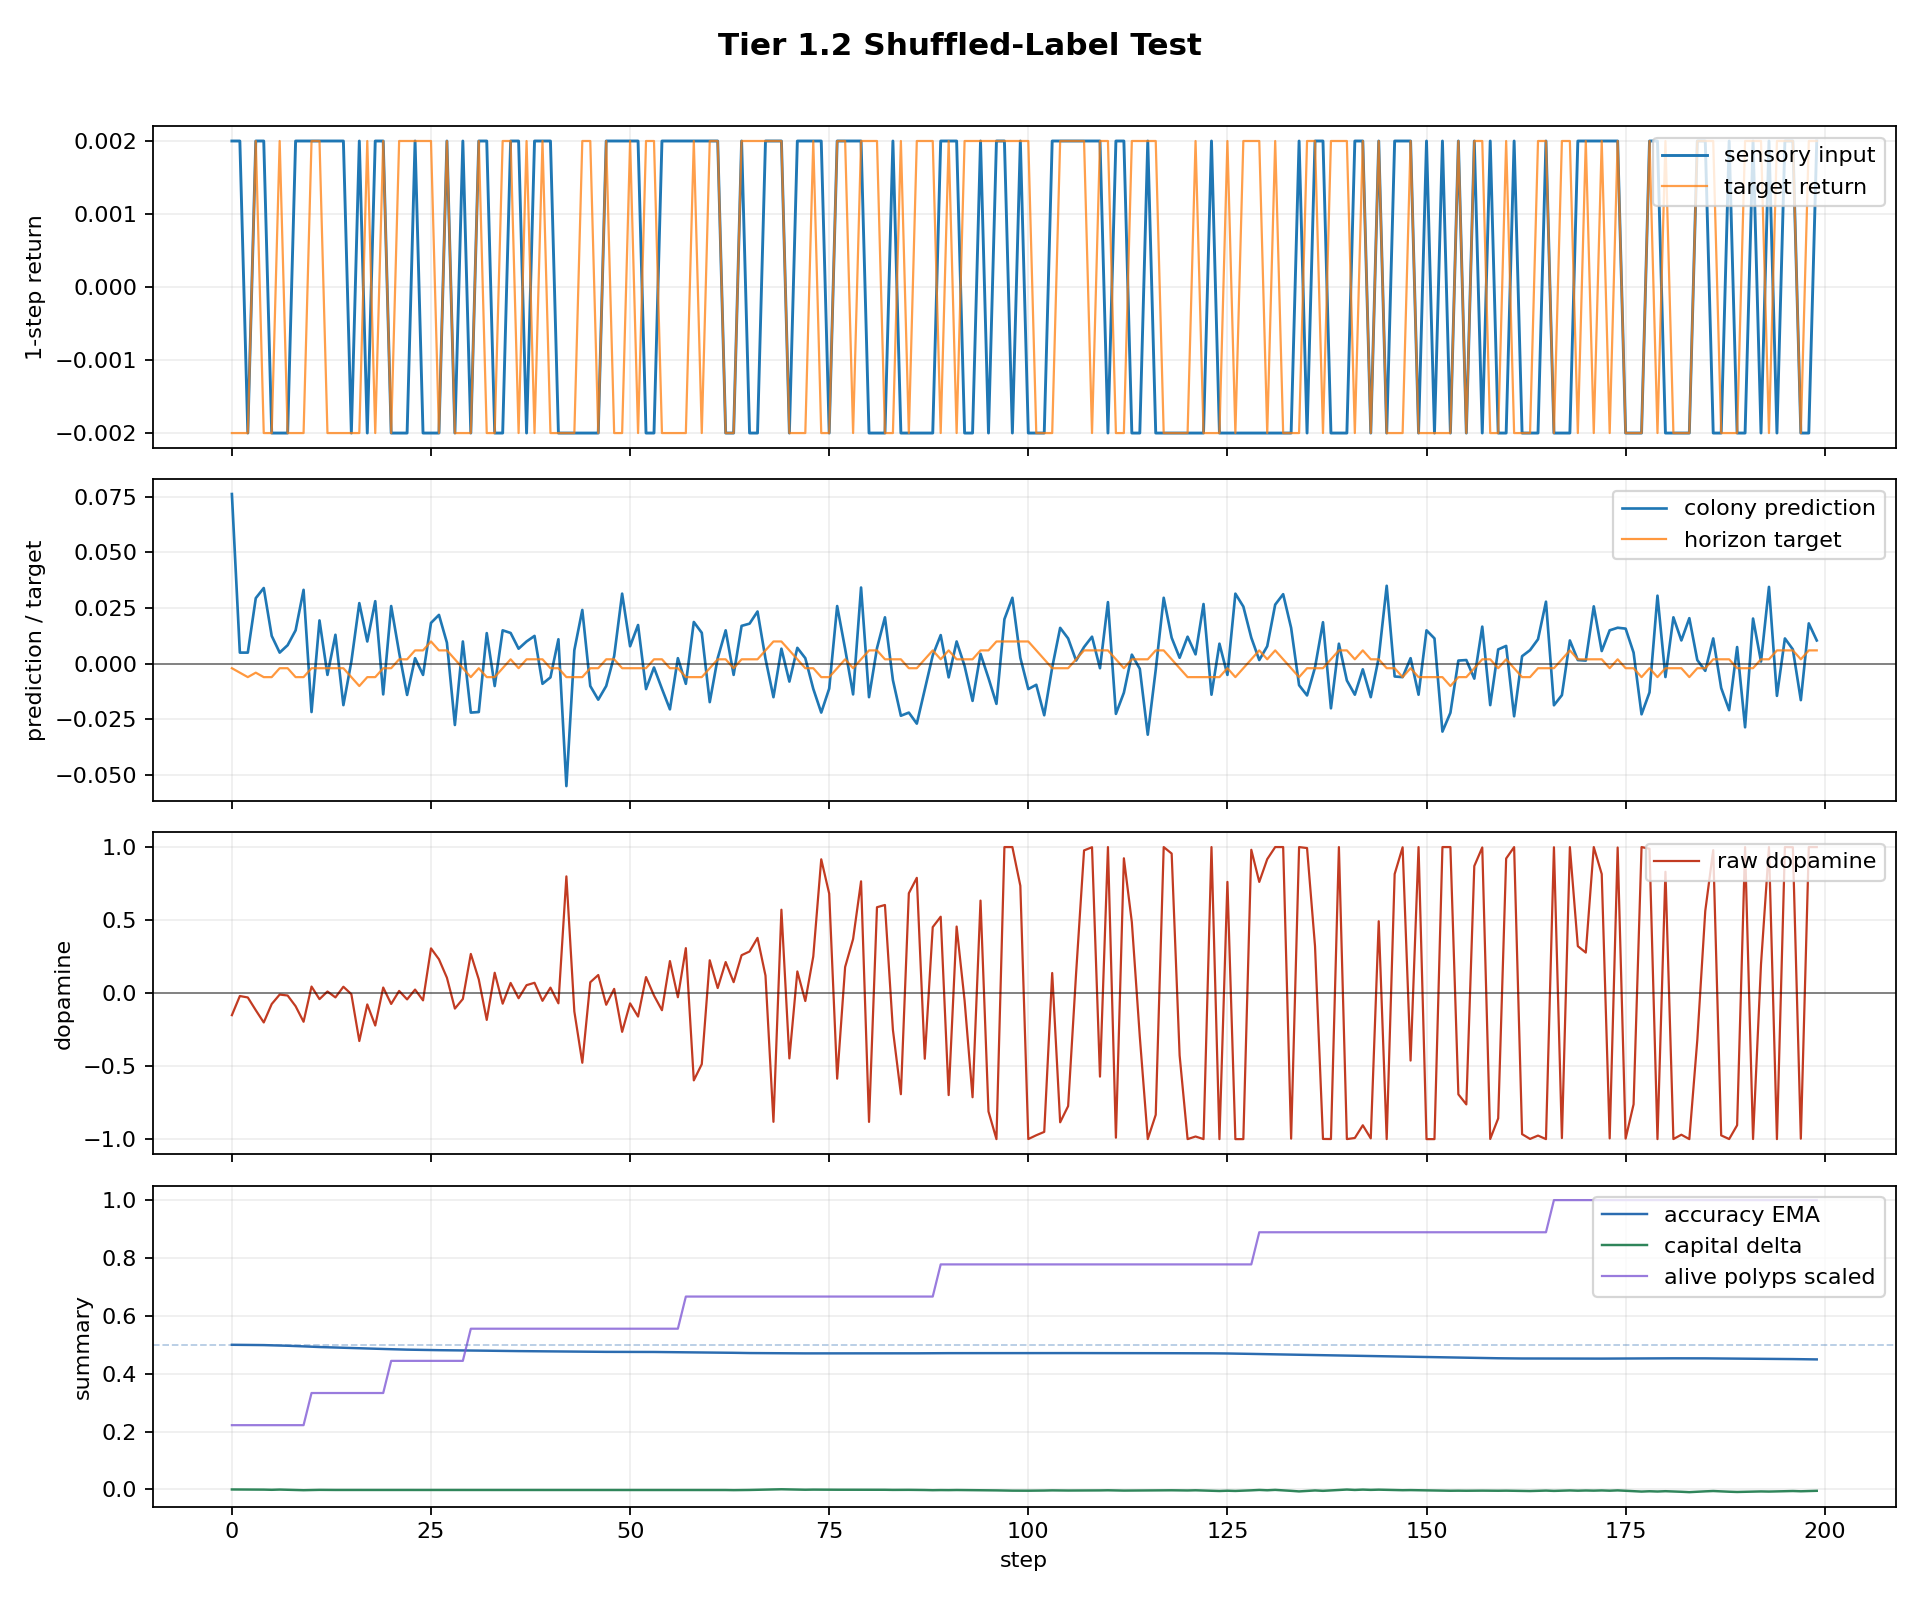

The file beside this chart, header and first rows:
step, dt_ms, n_polyps, n_alive, n_juvenile, n_adult, births_this_step, deaths_this_step, mean_trophic_health, min_trophic_health, max_trophic_health, colony_prediction, raw_dopamine, mean_directional_accuracy_ema, capital, position_size, direction_correct, n_edges, n_gap_junctions, n_ff, n_lat, n_fb, I_union_bits, changepoint_probability
0, 1000, 16, 2, 2, 0, 1, 0, 9.955, 9.955, 9.955, 0.07615, -0.1511, 0.5, 1.0, 0.0689, False, 2, 0, 2, 0, 0, 0.0, 0.0
1, 1000, 16, 2, 2, 0, 0, 0, 9.906, 9.905, 9.906, 0.005, -0.02, 0.4998, 0.9999, 0.09888, False, 2, 0, 2, 0, 0, 0.0, 0.0
2, 1000, 16, 2, 2, 0, 0, 0, 9.857, 9.856, 9.858, 0.005, -0.02999, 0.4997, 0.9997, 0.1212, False, 2, 0, 2, 0, 0, 0.0, 0.0
3, 1000, 16, 2, 2, 0, 0, 0, 9.808, 9.807, 9.81, 0.02943, -0.1172, 0.4994, 0.9999, 0.2212, False, 2, 0, 2, 0, 0, 0.0, 0.0
4, 1000, 16, 2, 2, 0, 0, 0, 9.76, 9.758, 9.762, 0.03398, -0.2011, 0.4989, 0.9995, 0.3212, False, 2, 0, 2, 0, 0, 0.0, 0.0
5, 1000, 16, 2, 2, 0, 0, 0, 9.712, 9.71, 9.714, 0.0125, -0.07485, 0.4983, 0.9988, 0.4212, False, 2, 0, 2, 0, 0, 0.0, 0.0
6, 1000, 16, 2, 2, 0, 0, 0, 9.664, 9.662, 9.666, 0.005, -0.009999, 0.4974, 0.9997, 0.3212, False, 2, 0, 2, 0, 0, 0.0, 0.0
7, 1000, 16, 2, 2, 0, 0, 0, 9.616, 9.614, 9.619, 0.008333, -0.01666, 0.4966, 0.999, 0.3325, False, 2, 0, 2, 0, 0, 0.0, 0.0
8, 1000, 16, 2, 2, 0, 0, 0, 9.569, 9.566, 9.572, 0.015, -0.08975, 0.4957, 0.9984, 0.4325, False, 2, 0, 2, 0, 0, 0.0, 0.0
9, 1000, 16, 2, 2, 0, 0, 0, 9.522, 9.519, 9.525, 0.03316, -0.1964, 0.4946, 0.9975, 0.3325, False, 2, 0, 2, 0, 0, 0.0, 0.0
10, 1000, 16, 3, 3, 0, 1, 0, 6.317, 4.736, 9.478, -0.02166, 0.04481, 0.4933, 0.9982, 0.2325, True, 4, 0, 4, 0, 0, 0.0, 0.0
11, 1000, 16, 3, 3, 0, 0, 0, 6.286, 4.713, 9.432, 0.01944, -0.04143, 0.4923, 0.9986, 0.1325, False, 4, 0, 4, 0, 0, 0.0, 0.0
12, 1000, 16, 3, 3, 0, 0, 0, 6.255, 4.69, 9.386, -0.004999, 0.011, 0.4915, 0.9984, 0.03251, True, 4, 0, 4, 0, 0, 0.0, 0.0
13, 1000, 16, 3, 3, 0, 0, 0, 6.225, 4.667, 9.34, 0.013, -0.02952, 0.4907, 0.9983, 0.0, False, 4, 0, 4, 0, 0, 0.0, 0.0
14, 1000, 16, 3, 3, 0, 0, 0, 6.199, 4.649, 9.298, -0.01856, 0.04358, 0.4899, 0.9983, 0.0, True, 4, 0, 4, 0, 0, 0.07852, 0.0
15, 1000, 16, 3, 3, 0, 0, 0, 6.172, 4.63, 9.256, 0.001, -0.007273, 0.4891, 0.9983, 0.0, False, 4, 0, 4, 0, 0, 0.3166, 0.0
16, 1000, 16, 3, 3, 0, 0, 0, 6.142, 4.608, 9.211, 0.02721, -0.3282, 0.4883, 0.9983, 0.0, False, 4, 0, 4, 0, 0, 0.338, 0.0
17, 1000, 16, 3, 3, 0, 0, 0, 6.113, 4.585, 9.166, 0.009999, -0.07755, 0.4875, 0.9983, 0.0, False, 4, 0, 4, 0, 0, 0.3584, 0.0
18, 1000, 16, 3, 3, 0, 0, 0, 6.088, 4.568, 9.126, 0.02807, -0.2221, 0.4866, 0.9983, 0.0, False, 4, 0, 4, 0, 0, 0.3538, 0.0
19, 1000, 16, 3, 3, 0, 0, 0, 6.076, 4.564, 9.099, -0.01375, 0.03819, 0.4856, 0.9983, 0.0, True, 4, 0, 4, 0, 0, 0.3656, 0.0
20, 1000, 16, 4, 4, 0, 1, 0, 4.535, 2.271, 9.055, 0.0259, -0.0744, 0.4847, 0.9983, 0.0, False, 6, 0, 6, 0, 0, 0.3773, 0.0
21, 1000, 16, 4, 4, 0, 0, 0, 4.517, 2.26, 9.015, 0.005, 0.01491, 0.4838, 0.9983, 0.0, True, 6, 0, 6, 0, 0, 0.3877, 0.0
22, 1000, 16, 4, 4, 0, 0, 0, 4.496, 2.246, 8.972, -0.01399, -0.04326, 0.4832, 0.9983, 0.0, False, 6, 0, 6, 0, 0, 0.4182, 0.0
23, 1000, 16, 4, 4, 0, 0, 0, 4.49, 2.247, 8.944, 0.0025, 0.02405, 0.4827, 0.9983, 0.0, True, 6, 0, 6, 0, 0, 0.4607, 0.0
24, 1000, 16, 4, 4, 0, 0, 0, 4.469, 2.234, 8.902, -0.004998, -0.04985, 0.4821, 0.9983, 0.0, False, 6, 0, 6, 0, 0, 0.5089, 0.0
25, 1000, 16, 4, 4, 0, 0, 0, 4.47, 2.242, 8.881, 0.01833, 0.3062, 0.4817, 0.9983, 0.0, True, 6, 0, 6, 0, 0, 0.6675, 0.0
26, 1000, 16, 4, 4, 0, 0, 0, 4.468, 2.247, 8.857, 0.02192, 0.2316, 0.4814, 0.9983, 0.0, True, 6, 0, 6, 0, 0, 0.6991, 0.0
27, 1000, 16, 4, 4, 0, 0, 0, 4.471, 2.259, 8.838, 0.009441, 0.1052, 0.4811, 0.9983, 0.0, True, 6, 0, 6, 0, 0, 0.7227, 0.0
28, 1000, 16, 4, 4, 0, 0, 0, 4.449, 2.244, 8.795, -0.02748, -0.1062, 0.4809, 0.9983, 0.0, False, 6, 0, 6, 0, 0, 0.745, 0.0
29, 1000, 16, 4, 4, 0, 0, 0, 4.446, 2.247, 8.771, 0.009998, -0.04023, 0.4806, 0.9983, 0.0, False, 6, 0, 6, 0, 0, 0.7735, 0.0
30, 1000, 16, 5, 5, 0, 1, 0, 3.558, 1.162, 8.751, -0.02192, 0.2683, 0.4802, 0.9983, 0.0, True, 8, 0, 8, 0, 0, 0.7893, 0.0
31, 1000, 16, 5, 5, 0, 0, 0, 3.564, 1.179, 8.731, -0.02166, 0.09374, 0.4798, 0.9983, 0.0, True, 8, 0, 8, 0, 0, 0.8091, 0.0
32, 1000, 16, 5, 5, 0, 0, 0, 3.554, 1.181, 8.696, 0.01375, -0.1836, 0.4795, 0.9983, 0.0, False, 8, 0, 8, 0, 0, 0.8256, 0.0
33, 1000, 16, 5, 5, 0, 0, 0, 3.55, 1.187, 8.666, -0.01, 0.1392, 0.4791, 0.9983, 0.0, True, 8, 0, 8, 0, 0, 0.8663, 0.0
34, 1000, 16, 5, 5, 0, 0, 0, 3.533, 1.182, 8.624, 0.015, -0.07257, 0.4789, 0.9983, 0.0, False, 8, 0, 8, 0, 0, 0.9058, 0.0
35, 1000, 16, 5, 5, 0, 0, 0, 3.54, 1.201, 8.607, 0.01382, 0.06944, 0.4785, 0.9983, 0.0, True, 8, 0, 8, 0, 0, 1.018, 0.0
36, 1000, 16, 5, 5, 0, 0, 0, 3.541, 1.213, 8.583, 0.006751, -0.0353, 0.4782, 0.9983, 0.0, False, 8, 0, 8, 0, 0, 1.023, 0.0
37, 1000, 16, 5, 5, 0, 0, 0, 3.533, 1.216, 8.549, 0.009998, 0.05432, 0.4779, 0.9983, 0.0, True, 8, 0, 8, 0, 0, 1.046, 0.0
38, 1000, 16, 5, 5, 0, 0, 0, 3.541, 1.234, 8.532, 0.0125, 0.07059, 0.4776, 0.9983, 0.0, True, 8, 0, 8, 0, 0, 1.063, 0.0
39, 1000, 16, 5, 5, 0, 0, 0, 3.541, 1.246, 8.507, -0.009, -0.05298, 0.4773, 0.9983, 0.0, False, 8, 0, 8, 0, 0, 1.073, 0.0
40, 1000, 16, 5, 5, 0, 0, 0, 3.547, 1.263, 8.489, -0.00611, 0.03747, 0.4769, 0.9983, 0.0, True, 8, 0, 8, 0, 0, 1.074, 0.0
41, 1000, 16, 5, 5, 0, 0, 0, 3.531, 1.257, 8.448, 0.01099, -0.07013, 0.4765, 0.9983, 0.0, False, 8, 0, 8, 0, 0, 1.087, 0.0
42, 1000, 16, 5, 5, 0, 0, 0, 3.544, 1.276, 8.431, -0.05489, 0.7993, 0.4763, 0.9983, 0.0, True, 8, 0, 8, 0, 0, 1.086, 0.0
43, 1000, 16, 5, 5, 0, 0, 0, 3.526, 1.27, 8.39, 0.00611, -0.126, 0.4761, 0.9983, 0.0, False, 8, 0, 8, 0, 0, 1.086, 0.0
44, 1000, 16, 5, 5, 0, 0, 0, 3.509, 1.263, 8.349, 0.02414, -0.4771, 0.4758, 0.9983, 0.0, False, 8, 0, 8, 0, 0, 1.083, 0.0
45, 1000, 16, 5, 5, 0, 0, 0, 3.502, 1.267, 8.318, -0.009998, 0.07426, 0.4756, 0.9983, 0.0, True, 8, 0, 8, 0, 0, 1.077, 0.0
46, 1000, 16, 5, 5, 0, 0, 0, 3.499, 1.274, 8.291, -0.01611, 0.1238, 0.4755, 0.9983, 0.0, True, 8, 0, 8, 0, 0, 1.082, 0.0
47, 1000, 16, 5, 5, 0, 0, 0, 3.498, 1.284, 8.266, -0.009981, -0.07986, 0.4755, 0.9983, 0.0, False, 8, 0, 8, 0, 0, 1.08, 0.0
48, 1000, 16, 5, 5, 0, 0, 0, 3.503, 1.3, 8.248, 0.003462, 0.02881, 0.4755, 0.9983, 0.0, True, 8, 0, 8, 0, 0, 1.071, 0.0
49, 1000, 16, 5, 3, 2, 0, 0, 3.49, 1.297, 8.212, 0.03146, -0.2655, 0.4756, 0.9983, 0.0, False, 8, 0, 8, 0, 0, 1.048, 0.0
50, 1000, 16, 5, 3, 2, 0, 0, 3.489, 1.307, 8.188, 0.007855, -0.07043, 0.4755, 0.9983, 0.0, False, 8, 0, 8, 0, 0, 1.052, 0.0
51, 1000, 16, 5, 3, 2, 0, 0, 3.482, 1.311, 8.158, 0.01738, -0.1608, 0.4754, 0.9983, 0.0, False, 8, 0, 8, 0, 0, 1.062, 0.0
52, 1000, 16, 5, 3, 2, 0, 0, 3.478, 1.317, 8.13, -0.01136, 0.1097, 0.4753, 0.9983, 0.0, True, 8, 0, 8, 0, 0, 1.064, 0.0
53, 1000, 16, 5, 3, 2, 0, 0, 3.465, 1.314, 8.094, -0.001669, -0.01683, 0.4751, 0.9983, 0.0, False, 8, 0, 8, 0, 0, 1.046, 0.0
54, 1000, 16, 5, 3, 2, 0, 0, 3.461, 1.321, 8.068, -0.01125, -0.1173, 0.4749, 0.9983, 0.0, False, 8, 0, 8, 0, 0, 1.03, 0.0
55, 1000, 16, 5, 3, 2, 0, 0, 3.472, 1.339, 8.053, -0.02045, 0.2193, 0.4745, 0.9983, 0.0, True, 8, 0, 8, 0, 0, 1.013, 0.0
56, 1000, 16, 5, 3, 2, 0, 0, 3.473, 1.351, 8.032, 0.0025, -0.02833, 0.4743, 0.9983, 0.0, False, 8, 0, 8, 0, 0, 1.007, 0.0
57, 1000, 16, 6, 4, 2, 1, 0, 2.905, 0.7631, 8.017, -0.009, 0.3079, 0.4741, 0.9983, -0.1, True, 10, 0, 10, 0, 0, 1.001, 0.0
58, 1000, 16, 6, 4, 2, 0, 0, 2.891, 0.7581, 7.978, 0.01875, -0.5978, 0.4739, 0.9981, 0.0, False, 10, 0, 10, 0, 0, 1, 0.0
59, 1000, 16, 6, 3, 3, 0, 0, 2.877, 0.7531, 7.938, 0.01388, -0.4866, 0.4738, 0.9981, 0.1, False, 10, 0, 10, 0, 0, 0.9965, 0.0
... 140 more rows
